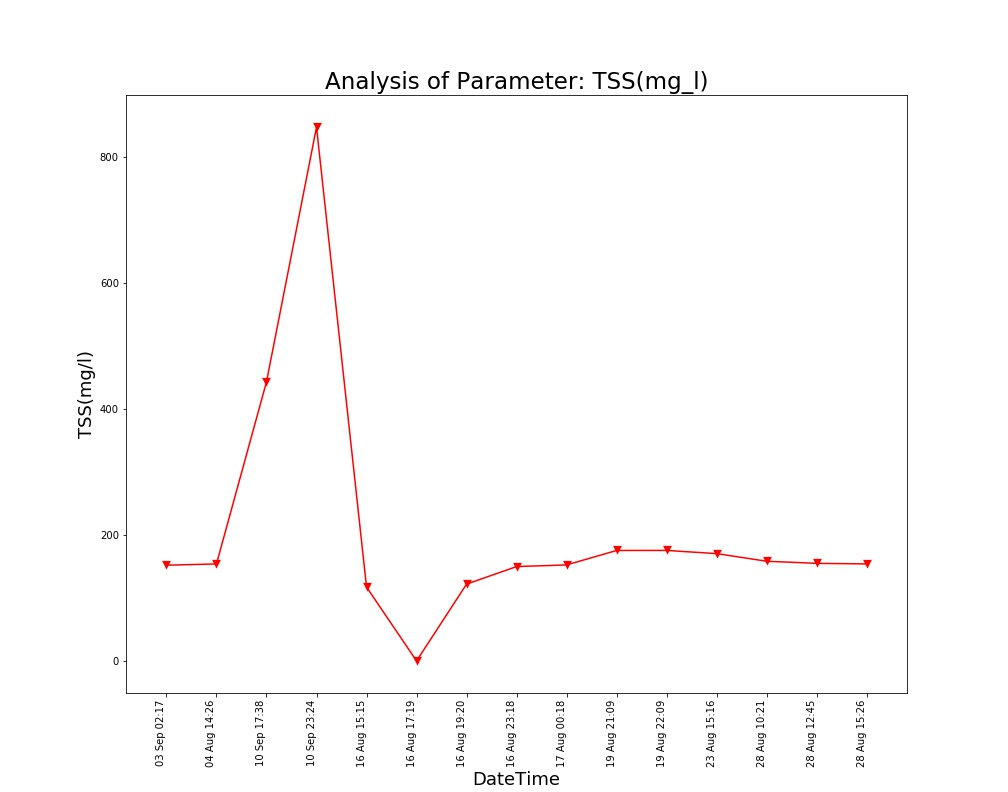

The file beside this chart, header and first rows:
Unnamed: 0, DateTime, Date, Time, TSS(mg/l)
0.0, 04 Aug 14:26, 04 Aug 2021, 14:26:24, 153.9
1.0, 16 Aug 15:15, 16 Aug 2021, 15:15:28, 117.1
2.0, 16 Aug 17:19, 16 Aug 2021, 17:19:32, 0.0
3.0, 16 Aug 19:20, 16 Aug 2021, 19:20:17, 121.9
4.0, 16 Aug 23:18, 16 Aug 2021, 23:18:09, 149.7
5.0, 17 Aug 00:18, 17 Aug 2021, 00:18:33, 152.3
6.0, 19 Aug 21:09, 19 Aug 2021, 21:09:25, 175.2
7.0, 19 Aug 22:09, 19 Aug 2021, 22:09:52, 175.3
8.0, 23 Aug 15:16, 23 Aug 2021, 15:16:38, 170.2
9.0, 28 Aug 10:21, 28 Aug 2021, 10:21:18, 158.1
10.0, 28 Aug 12:45, 28 Aug 2021, 12:45:39, 154.8
11.0, 28 Aug 15:26, 28 Aug 2021, 15:26:51, 153.9
, 03 Sep 02:17, 03 Sep 2021, 02:17:33, 151.9
, 10 Sep 17:38, 10 Sep 2021, 17:38:26, 442.8
, 10 Sep 23:24, 10 Sep 2021, 23:24:03, 847
